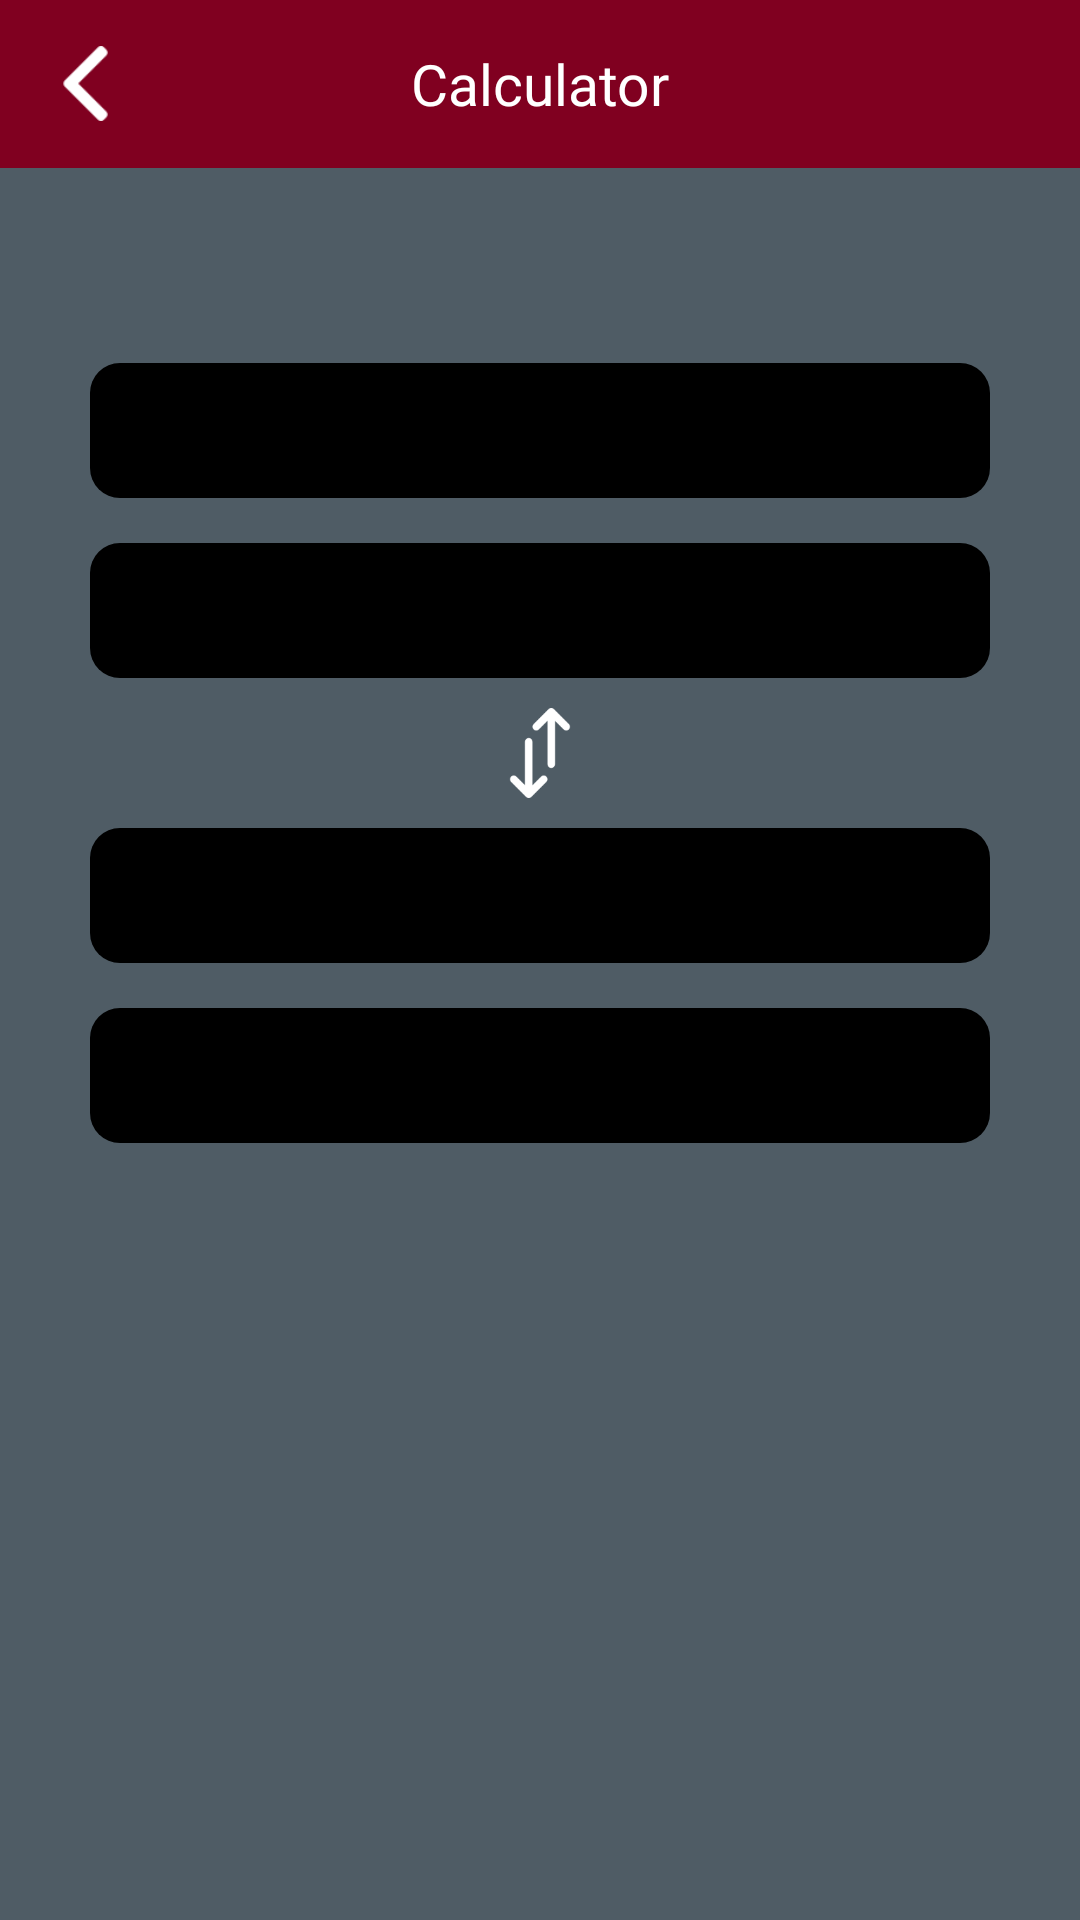

Reconstruct the res/layout file that produces this screen, plus the resources it refers to.
<!-- AndroidManifest.xml: application theme AppTheme -->
<!-- res/layout/activity_history_cal.xml -->
<?xml version="1.0" encoding="utf-8"?>

<RelativeLayout xmlns:android="http://schemas.android.com/apk/res/android"
    xmlns:tools="http://schemas.android.com/tools"
    android:layout_width="match_parent"
    android:layout_height="match_parent"
    xmlns:app="http://schemas.android.com/apk/res-auto"
    tools:context=".Activity.HistoryCalController"
    android:background="@color/colorDarkGrey">

    <android.support.design.widget.AppBarLayout
        android:id="@+id/history_first"
        android:layout_width="match_parent"
        android:layout_height="wrap_content"
        android:theme="@style/AppTheme.AppBarOverlay">
        <android.support.v7.widget.Toolbar
            android:layout_width="match_parent"
            android:layout_height="?attr/actionBarSize"
            android:background="?attr/colorPrimary"
            app:popupTheme="@style/AppTheme.PopupOverlay">
            <Button
                android:onClick="handleHisDismiss"
                android:layout_width="25dp"
                android:layout_height="25dp"
                android:background="@drawable/left_arrow"
                android:layout_gravity="left"
                tools:ignore="RtlHardcoded" />
            <TextView
                android:layout_width="wrap_content"
                android:layout_height="wrap_content"
                android:layout_gravity="center"
                android:fontFamily="@font/noto_sans_bold"
                android:text="@string/calculator"
                android:textColor="@color/colorWhite"
                android:textSize="19sp" />
        </android.support.v7.widget.Toolbar>
    </android.support.design.widget.AppBarLayout>

    <RelativeLayout
        android:id="@+id/handleHisKeyboard"
        android:layout_below="@id/history_first"
        android:layout_width="match_parent"
        android:layout_height="match_parent">
        <TextView
            android:layout_marginTop="5dp"
            android:layout_centerInParent="true"
            android:layout_alignParentTop="true"
            android:fontFamily="@font/noto_sans"
            android:textSize="20sp"
            android:textColor="@color/colorWhite"
            android:gravity="center"
            android:id="@+id/txtHisDate"
            android:layout_width="match_parent"
            android:layout_height="50dp" >
        </TextView>
        <LinearLayout
            android:layout_below="@id/txtHisDate"
            android:id="@+id/calculator_first"
            android:layout_width="match_parent"
            android:layout_height="125dp"
            android:orientation="vertical">
            <LinearLayout
                android:layout_width="match_parent"
                android:padding="3dp"
                android:layout_height="45dp"
                android:layout_marginStart="30dp"
                android:layout_marginTop="10dp"
                android:layout_marginEnd="30dp"
                android:background="@drawable/button_style_black"
                android:clickable="true"
                android:focusable="true"
                android:orientation="horizontal">
                <ImageView
                    android:id="@+id/imgFirstFlag"
                    android:layout_width="50dp"
                    android:layout_height="50dp"
                    android:layout_gravity="center"
                    android:layout_marginStart="10dp"
                    android:contentDescription="@string/main_currency" />
                <TextView
                    android:id="@+id/txtFirstCode"
                    android:ellipsize="end"
                    android:maxLines="1"
                    android:textColor="@color/colorWhite"
                    android:textSize="16sp"
                    android:fontFamily="@font/noto_sans"
                    android:gravity="center_vertical"
                    android:layout_width="wrap_content"
                    android:layout_height="match_parent" />
                <TextView
                    android:id="@+id/txtFirstName"
                    android:ellipsize="end"
                    android:maxLines="1"
                    android:textColor="@color/colorWhite"
                    android:textSize="16sp"
                    android:fontFamily="@font/noto_sans"
                    android:paddingStart="5dp"
                    android:paddingEnd="5dp"
                    android:layout_width="match_parent"
                    android:layout_height="match_parent"
                    android:gravity="center_vertical|left"
                    tools:ignore="RtlHardcoded" />
            </LinearLayout>

            <LinearLayout
                android:layout_marginStart="30dp"
                android:layout_marginEnd="30dp"
                android:layout_marginTop="15dp"
                android:layout_width="match_parent"
                android:layout_height="45dp"
                android:background="@drawable/button_style_black"
                android:orientation="horizontal">
                <ImageView
                    android:id="@+id/imgFirstSymbol"
                    android:layout_width="35dp"
                    android:layout_height="35dp"
                    android:layout_gravity="center"
                    android:layout_marginStart="20dp"
                    android:padding="5dp"
                    android:contentDescription="@string/main_currency" />
                <EditText
                    android:id="@+id/txtFirstValue"
                    android:maxLines="1"
                    android:ellipsize="end"
                    android:textSize="17sp"
                    android:textColor="@color/colorWhite"
                    android:fontFamily="@font/noto_sans"
                    android:padding="10dp"
                    android:background="@drawable/textbox_style"
                    android:layout_width="match_parent"
                    android:layout_height="match_parent"
                    android:inputType="numberDecimal"
                    android:layout_marginEnd="10dp"
                    tools:ignore="Autofill,LabelFor" />
            </LinearLayout>
        </LinearLayout>

        <ImageView
            android:id="@+id/history_swap"
            android:background="@drawable/swap"
            android:layout_below="@id/calculator_first"
            android:layout_width="30dp"
            android:layout_height="30dp"
            android:layout_marginBottom="10dp"
            android:layout_centerInParent="true"
            android:contentDescription="TODO">
        </ImageView>

        <LinearLayout
            android:layout_below="@id/history_swap"
            android:layout_width="match_parent"
            android:layout_height="150dp"
            android:orientation="vertical">
            <LinearLayout
                android:id="@+id/handleHisSecond"
                android:layout_width="match_parent"
                android:padding="3dp"
                android:layout_height="45dp"
                android:layout_marginStart="30dp"
                android:layout_marginEnd="30dp"
                android:background="@drawable/button_style_black"
                android:clickable="true"
                android:focusable="true"
                android:orientation="horizontal">
                <ImageView
                    android:id="@+id/imgSecondFlag"
                    android:layout_width="50dp"
                    android:layout_height="50dp"
                    android:layout_gravity="center"
                    android:layout_marginStart="10dp"
                    android:contentDescription="@string/main_currency" />
                <TextView
                    android:id="@+id/txtSecondCode"
                    android:ellipsize="end"
                    android:maxLines="1"
                    android:textColor="@color/colorWhite"
                    android:textSize="16sp"
                    android:fontFamily="@font/noto_sans"
                    android:gravity="center_vertical"
                    android:layout_width="wrap_content"
                    android:layout_height="match_parent" />
                <TextView
                    android:id="@+id/txtSecondName"
                    android:ellipsize="end"
                    android:maxLines="1"
                    android:textColor="@color/colorWhite"
                    android:textSize="16sp"
                    android:fontFamily="@font/noto_sans"
                    android:paddingStart="5dp"
                    android:paddingEnd="5dp"
                    android:layout_width="match_parent"
                    android:layout_height="match_parent"
                    android:gravity="center_vertical|left"
                    tools:ignore="RtlHardcoded" />
            </LinearLayout>

            <LinearLayout
                android:layout_marginStart="30dp"
                android:layout_marginEnd="30dp"
                android:layout_marginTop="15dp"
                android:layout_width="match_parent"
                android:layout_height="45dp"
                android:background="@drawable/button_style_black"
                android:orientation="horizontal">
                <ImageView
                    android:id="@+id/imgSecondSymbol"
                    android:layout_width="35dp"
                    android:layout_height="35dp"
                    android:layout_gravity="center"
                    android:layout_marginStart="20dp"
                    android:padding="5dp"
                    android:contentDescription="@string/main_currency" />
                <TextView
                    android:id="@+id/txtSecondValue"
                    android:maxLines="1"
                    android:ellipsize="end"
                    android:textSize="17sp"
                    android:textColor="@color/colorWhite"
                    android:fontFamily="@font/noto_sans"
                    android:padding="10dp"
                    android:background="@drawable/textbox_style"
                    android:layout_width="match_parent"
                    android:layout_height="match_parent"
                    android:layout_marginEnd="10dp"
                    tools:ignore="Autofill,LabelFor" />
            </LinearLayout>
        </LinearLayout>
    </RelativeLayout>

</RelativeLayout>
<!-- resources referenced by this layout -->
<resources>
  <color name="colorDarkGrey">#4F5C65</color>
  <color name="colorWhite">#FFFFFF</color>
  <!-- drawable button_style_black (drawable) -->
  <?xml version="1.0" encoding="utf-8"?>
  
  <shape xmlns:android="http://schemas.android.com/apk/res/android" android:shape="rectangle">
      <solid android:color="@color/colorBlack"/>
      <corners android:radius="10dp"/>
  </shape>
  <!-- drawable left_arrow: png bitmap (drawable, 578 bytes) -->
  <!-- drawable swap: png bitmap (drawable, 1254 bytes) -->
  <!-- drawable textbox_style (drawable) -->
  <?xml version="1.0" encoding="utf-8"?>
  
  <shape xmlns:android="http://schemas.android.com/apk/res/android" android:shape="rectangle">
      <solid android:color="@color/colorBlack"/>
      <corners android:radius="10dp"/>
      <stroke android:width="1dip" android:color="@android:color/transparent"/>
  </shape>
  <string name="calculator">Calculator</string>
  <string name="main_currency">Main Currency</string>
  <style name="AppTheme.AppBarOverlay" parent="ThemeOverlay.AppCompat.Dark.ActionBar" />
  <style name="AppTheme.PopupOverlay" parent="ThemeOverlay.AppCompat.Light" />
  <style name="AppTheme" parent="Theme.AppCompat.Light.NoActionBar">
          
          <item name="colorPrimary">@color/colorPrimary</item>
          <item name="colorPrimaryDark">@color/colorPrimaryDark</item>
          <item name="colorAccent">@color/colorAccent</item>
      </style>
  <color name="colorBlack">#000000</color>
  <color name="colorPrimary">#800020</color>
  <color name="colorPrimaryDark">#800020</color>
  <color name="colorAccent">#FF4081</color>
</resources>
